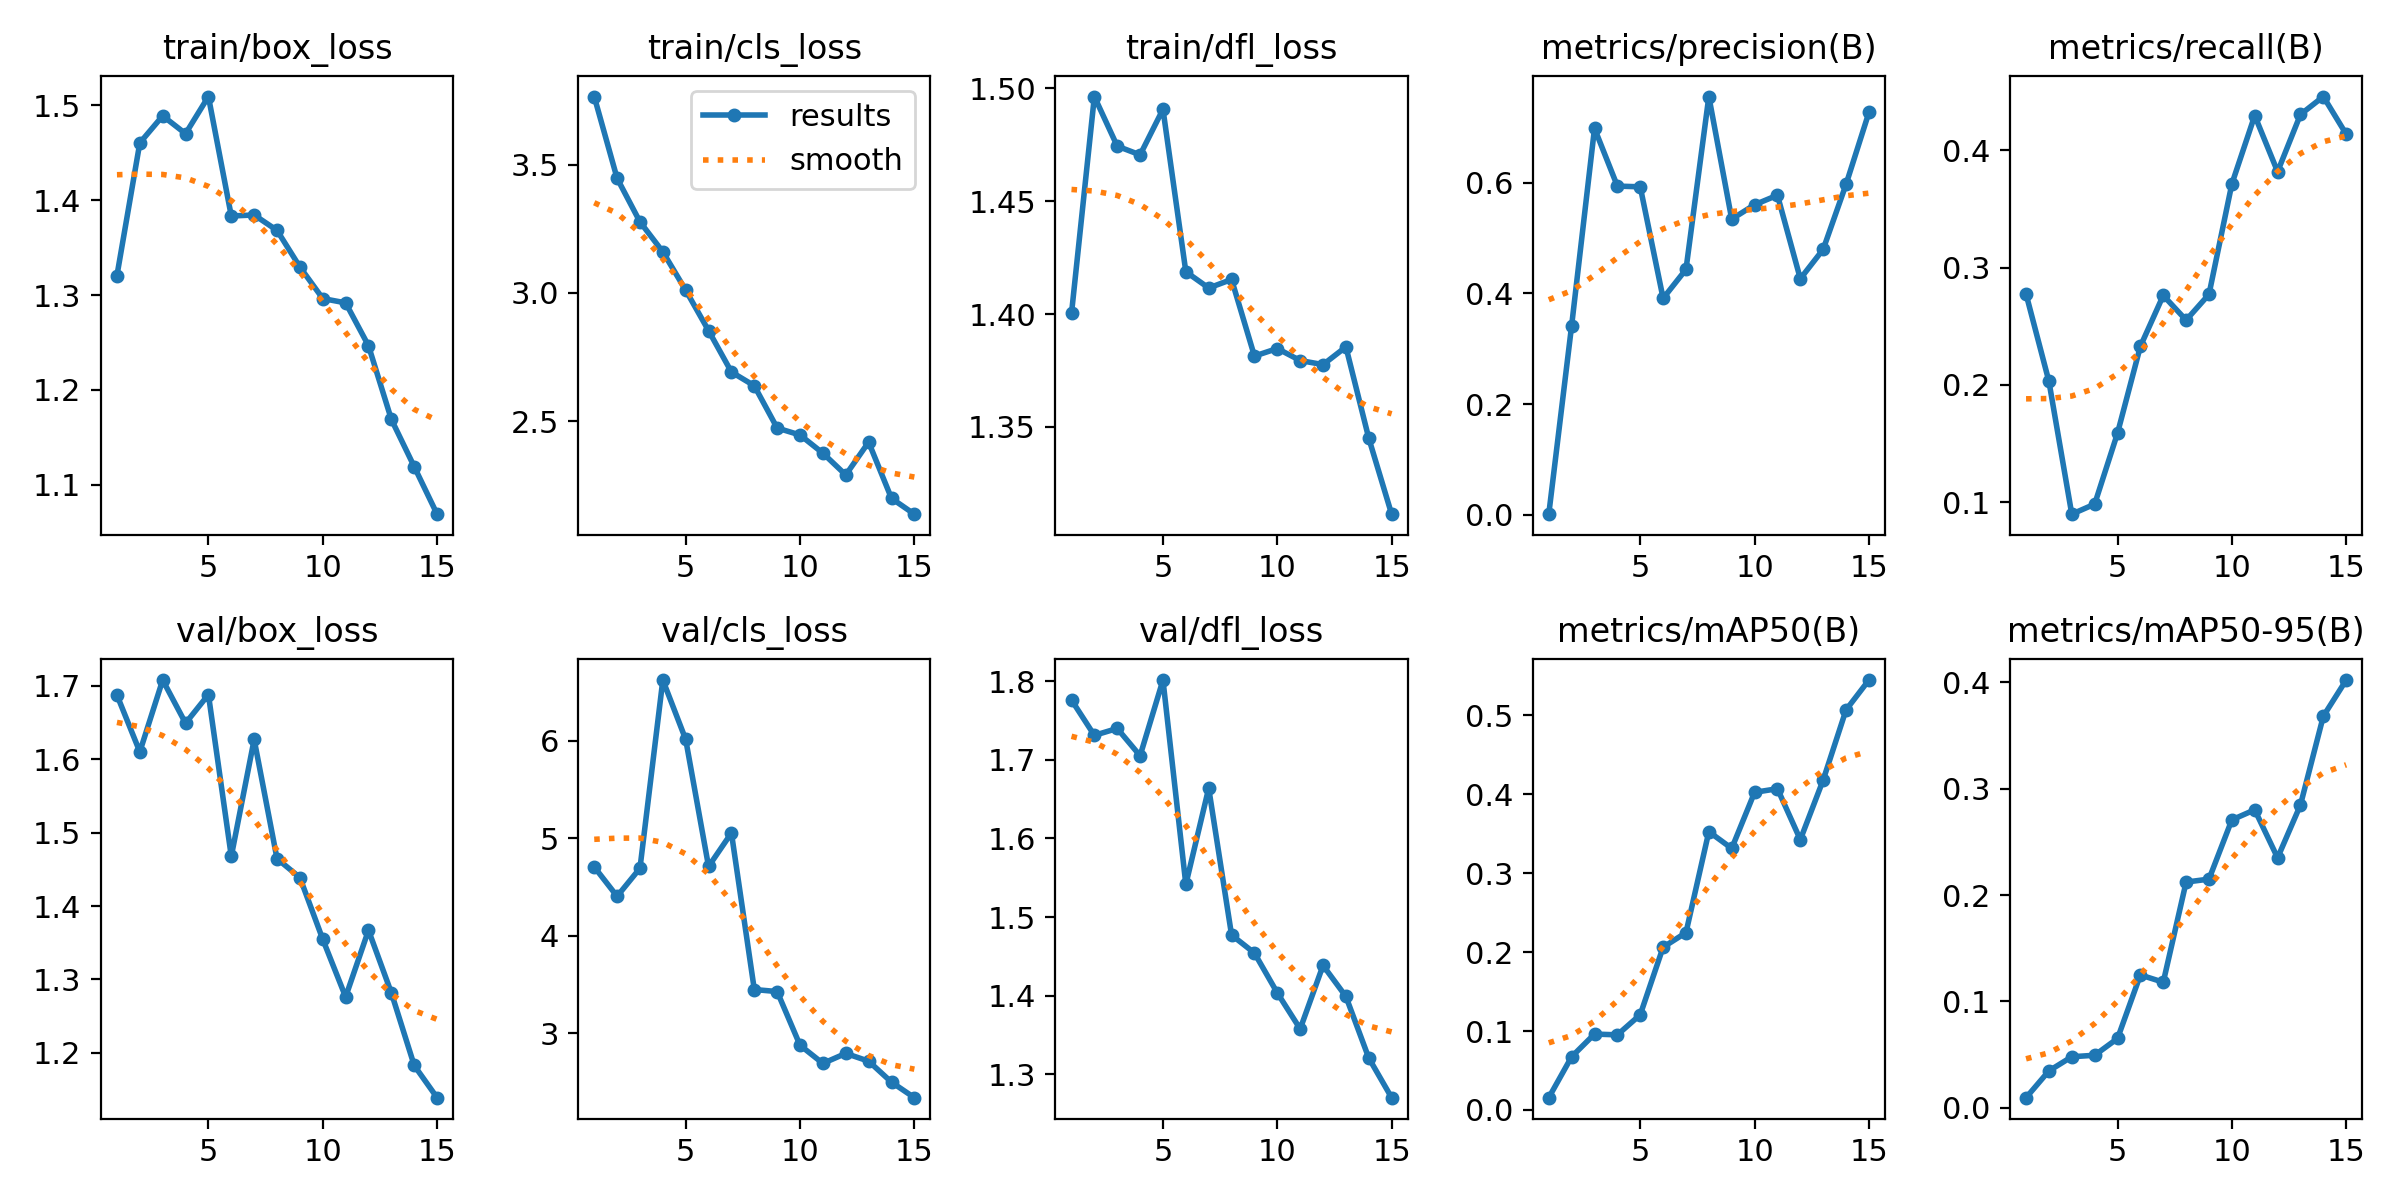

Data behind this chart, as committed beside it:
epoch, time, train/box_loss, train/cls_loss, train/dfl_loss, metrics/precision(B), metrics/recall(B), metrics/mAP50(B), metrics/mAP50-95(B), val/box_loss, val/cls_loss, val/dfl_loss, lr/pg0, lr/pg1, lr/pg2
1, 163.9, 1.321, 3.765, 1.4, 0.00139, 0.2775, 0.01558, 0.00952, 1.687, 4.706, 1.776, 0.06819, 0.0006491, 0.0006491
2, 183.5, 1.46, 3.447, 1.496, 0.3422, 0.203, 0.06746, 0.03469, 1.61, 4.405, 1.731, 0.03544, 0.001229, 0.001229
3, 204, 1.489, 3.277, 1.474, 0.6983, 0.0898, 0.0962, 0.04798, 1.708, 4.692, 1.74, 0.002598, 0.001721, 0.001721
4, 225.3, 1.47, 3.16, 1.47, 0.594, 0.09835, 0.0952, 0.04939, 1.649, 6.62, 1.705, 0.001604, 0.001604, 0.001604
5, 245.9, 1.509, 3.011, 1.491, 0.5927, 0.1589, 0.1207, 0.06514, 1.688, 6.012, 1.801, 0.001472, 0.001472, 0.001472
6, 265.1, 1.383, 2.853, 1.419, 0.3913, 0.2329, 0.2063, 0.1249, 1.468, 4.71, 1.542, 0.00134, 0.00134, 0.00134
7, 308.4, 1.384, 2.692, 1.412, 0.4435, 0.2763, 0.2247, 0.118, 1.627, 5.054, 1.664, 0.001208, 0.001208, 0.001208
8, 328.6, 1.368, 2.639, 1.415, 0.7558, 0.2552, 0.3527, 0.2122, 1.465, 3.45, 1.477, 0.001076, 0.001076, 0.001076
9, 348, 1.33, 2.474, 1.381, 0.5344, 0.2772, 0.3315, 0.215, 1.439, 3.429, 1.454, 0.000944, 0.000944, 0.000944
10, 367.4, 1.296, 2.447, 1.385, 0.5603, 0.3713, 0.4025, 0.2706, 1.355, 2.879, 1.404, 0.000812, 0.000812, 0.000812
11, 386.8, 1.292, 2.377, 1.379, 0.5775, 0.4296, 0.4071, 0.2801, 1.276, 2.693, 1.358, 0.00068, 0.00068, 0.00068
12, 405.8, 1.247, 2.292, 1.378, 0.4267, 0.3818, 0.3426, 0.235, 1.367, 2.796, 1.439, 0.000548, 0.000548, 0.000548
13, 425.6, 1.169, 2.42, 1.385, 0.4797, 0.4305, 0.4182, 0.2847, 1.282, 2.716, 1.399, 0.000416, 0.000416, 0.000416
14, 444.3, 1.119, 2.201, 1.345, 0.5972, 0.4458, 0.507, 0.3681, 1.183, 2.501, 1.321, 0.000284, 0.000284, 0.000284
15, 463.6, 1.069, 2.139, 1.311, 0.727, 0.4138, 0.5448, 0.4021, 1.139, 2.342, 1.271, 0.000152, 0.000152, 0.000152
